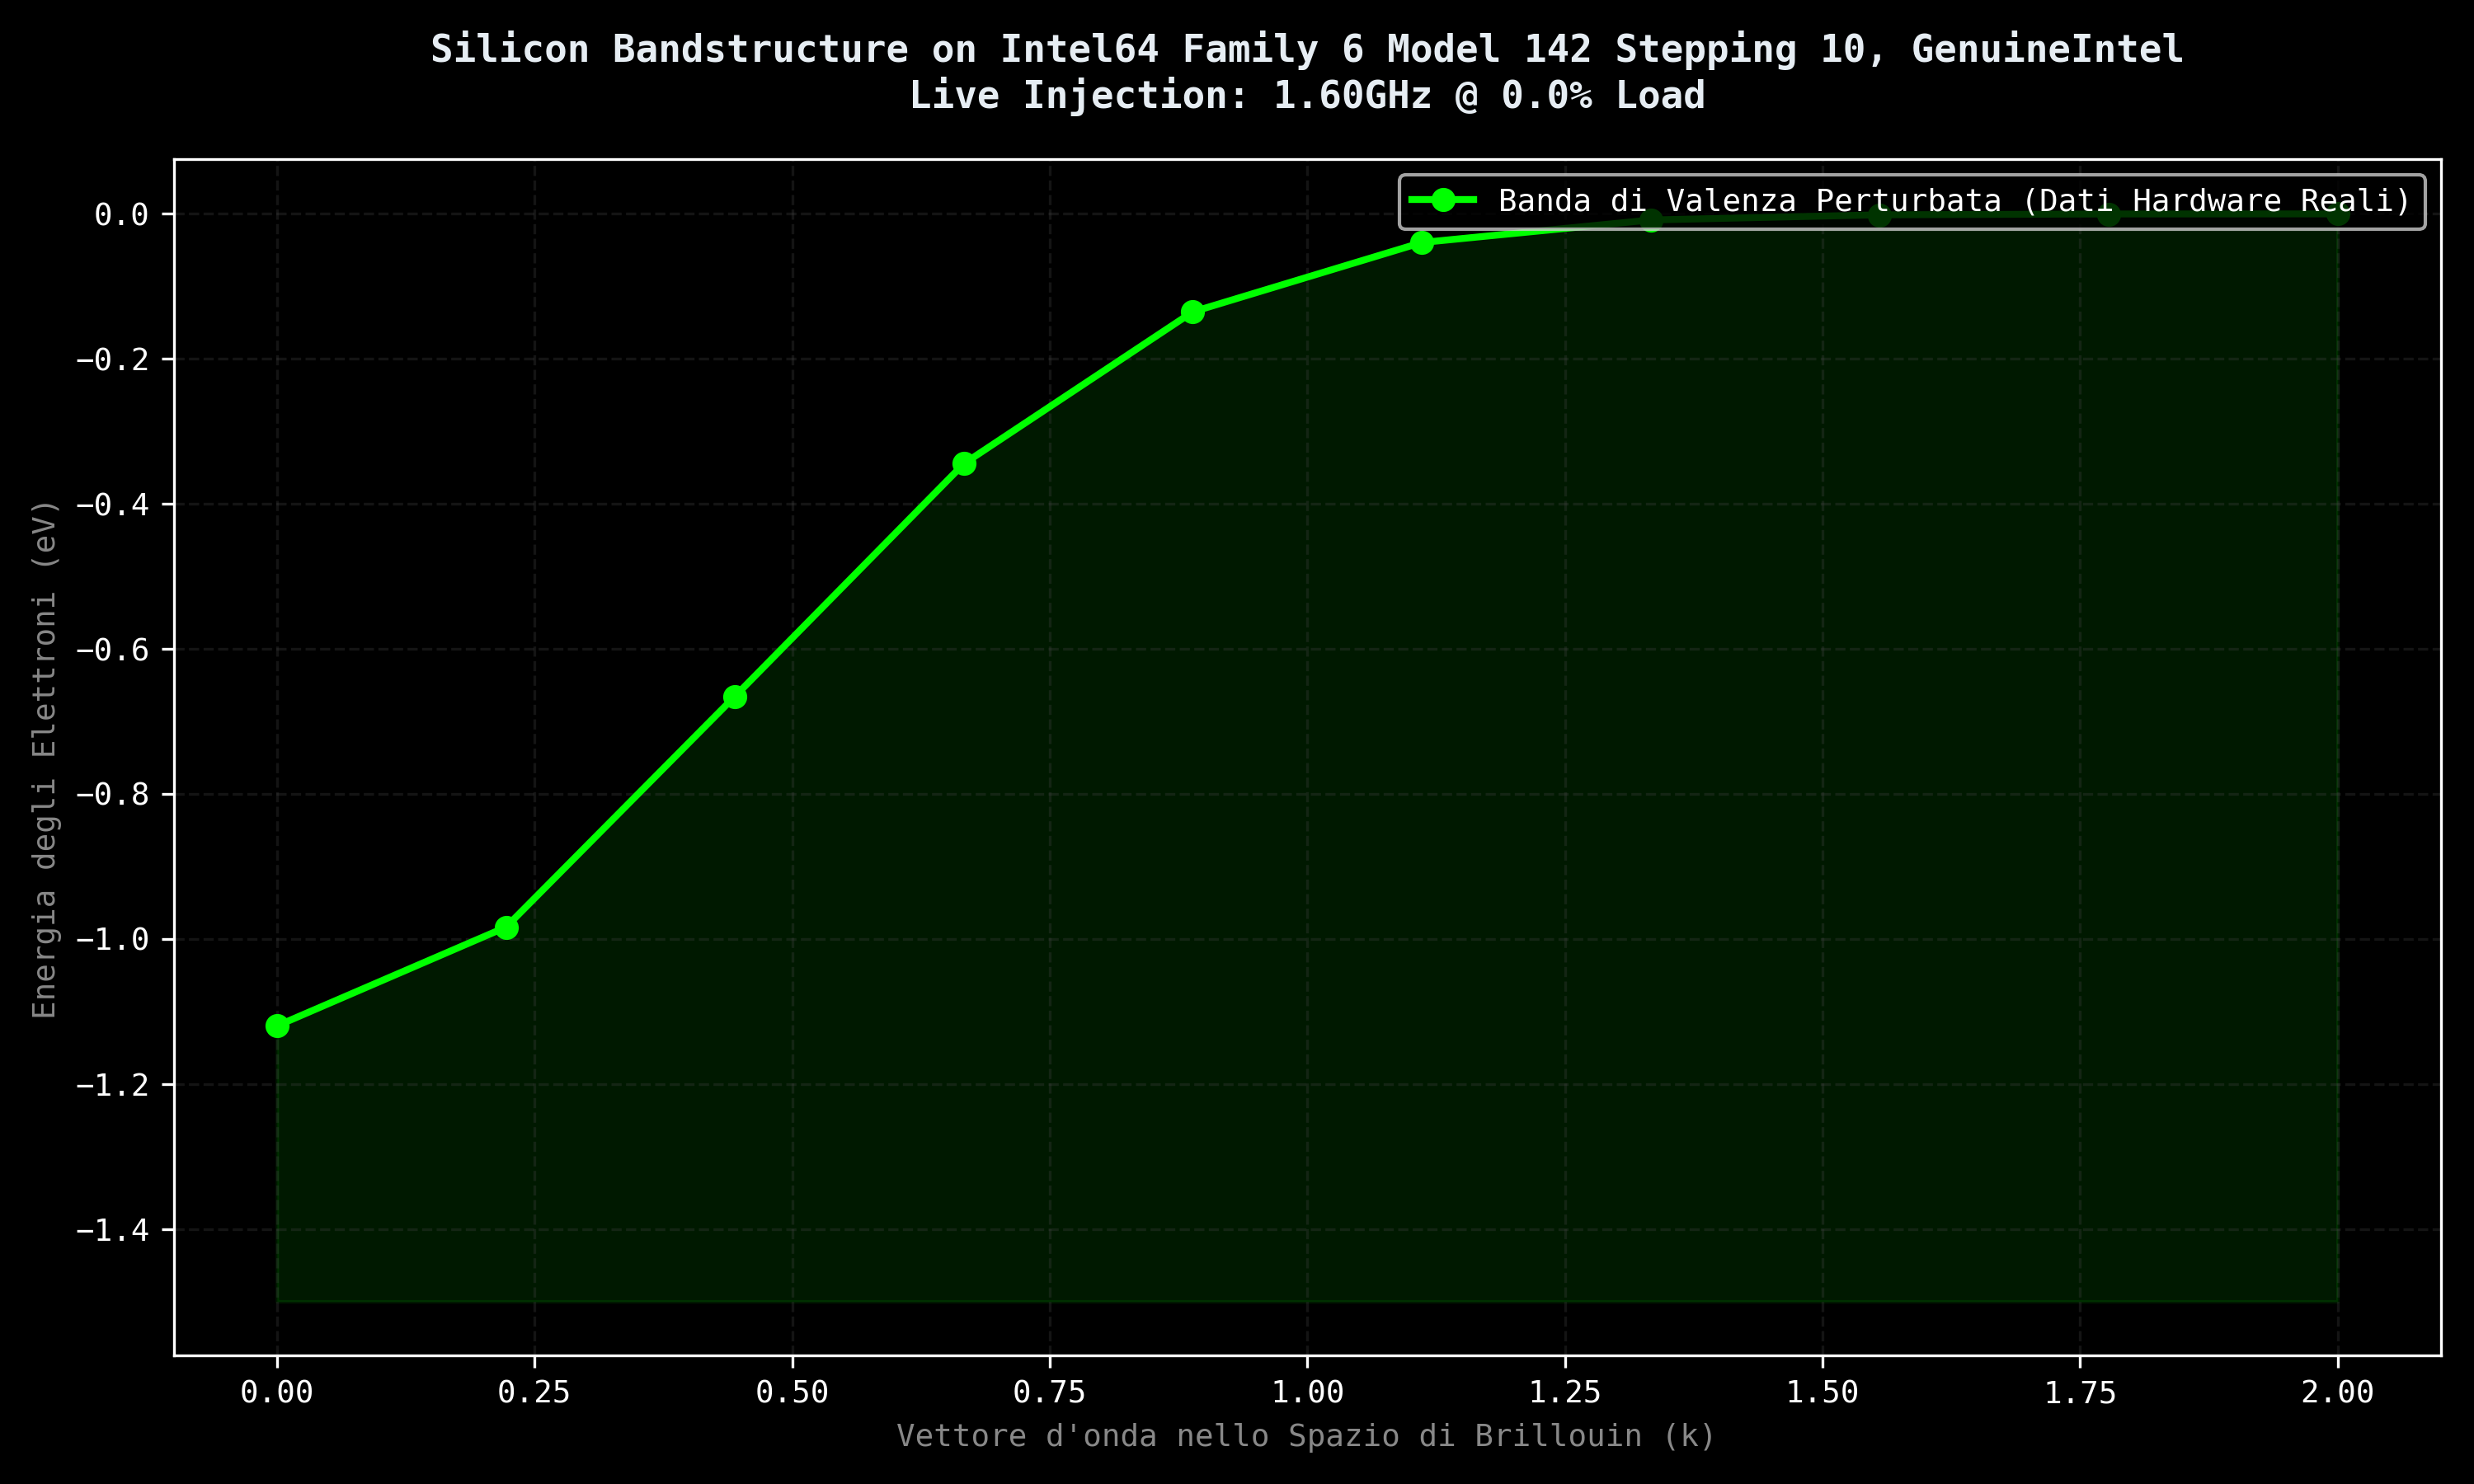

Data behind this chart, as committed beside it:
Wavevector_k, Energy_eV, CPU_Load_Perturbation
0.0, -1.12, 0.0
0.2222, -0.9838, 0.0
0.4444, -0.6655, 0.0
0.6667, -0.3446, 0.0
0.8889, -0.1351, 0.0
1.111, -0.0395, 0.0
1.333, -0.008419, 0.0
1.556, -0.001269, 0.0
1.778, -0.00013, 0.0
2.0, -8.544921875000004e-06, 0.0
